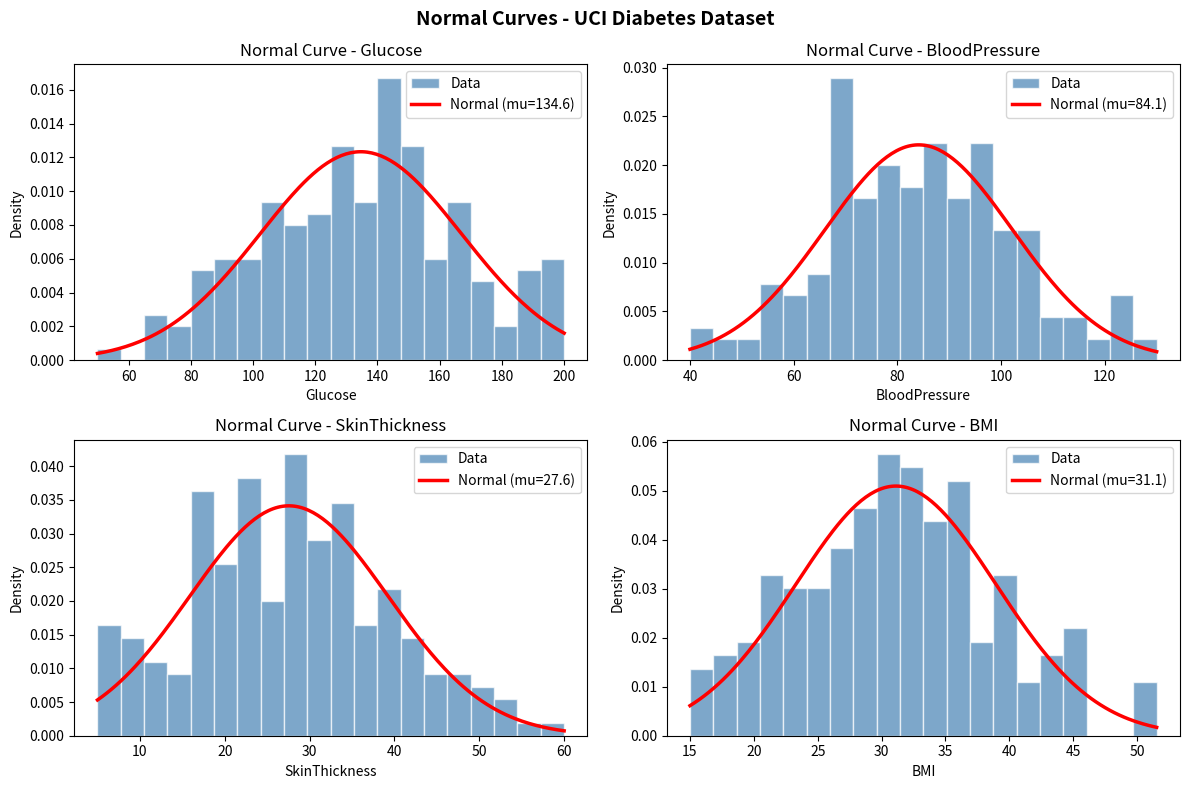

This figure's Python source:
# EX.NO: 4A - Normal Curves on UCI Diabetes Dataset
# AIM: Plot normal distribution curves for diabetes dataset features

import numpy as np
import pandas as pd
import matplotlib.pyplot as plt
import seaborn as sns
from scipy.stats import norm

np.random.seed(42)
n = 200
df = pd.DataFrame({
    'Glucose':       np.random.normal(137, 36, n).clip(50, 200).astype(int),
    'BloodPressure': np.random.normal(83, 19, n).clip(40, 130).astype(int),
    'SkinThickness': np.random.normal(29, 12, n).clip(5, 60).astype(int),
    'BMI':           np.random.normal(31, 7.8, n).clip(15, 60)
})

features = ['Glucose', 'BloodPressure', 'SkinThickness', 'BMI']
fig, axes = plt.subplots(2, 2, figsize=(12, 8))

for ax, col in zip(axes.flatten(), features):
    mu, sigma = df[col].mean(), df[col].std()
    # Histogram
    ax.hist(df[col], bins=20, density=True, color='steelblue', alpha=0.7, edgecolor='white', label='Data')
    # Normal curve overlay
    x = np.linspace(df[col].min(), df[col].max(), 200)
    ax.plot(x, norm.pdf(x, mu, sigma), 'r-', linewidth=2.5, label=f'Normal (mu={mu:.1f})')
    ax.set_title(f'Normal Curve - {col}')
    ax.set_xlabel(col)
    ax.set_ylabel('Density')
    ax.legend()

plt.suptitle('Normal Curves - UCI Diabetes Dataset', fontsize=14, fontweight='bold')
plt.tight_layout()
plt.savefig('normal_curves.png', dpi=150)
plt.show()
print("Saved: normal_curves.png")
